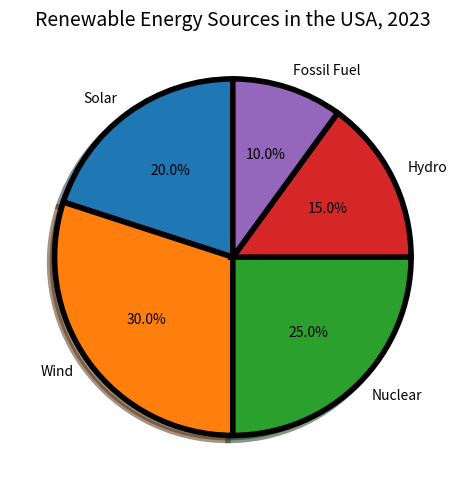

Here is the Python script that generated this plot: (Note: this script raises an exception after producing the figure.)

import matplotlib.pyplot as plt

sources = ["Solar", "Wind", "Nuclear", "Hydro", "Fossil Fuel"]
percentage = [20,30,25,15,10]

fig = plt.figure(figsize=(6,5))
ax = fig.add_subplot(111)

ax.pie(percentage, labels=sources, autopct='%1.1f%%', startangle=90, textprops={'fontsize': 10, 'color':'k'},
       wedgeprops={'linewidth':4, 'edgecolor':'k'},shadow=True)

ax.set_title("Renewable Energy Sources in the USA, 2023", fontsize=14)

plt.tight_layout()
plt.savefig('pie chart/png/399.png')
plt.clf()
